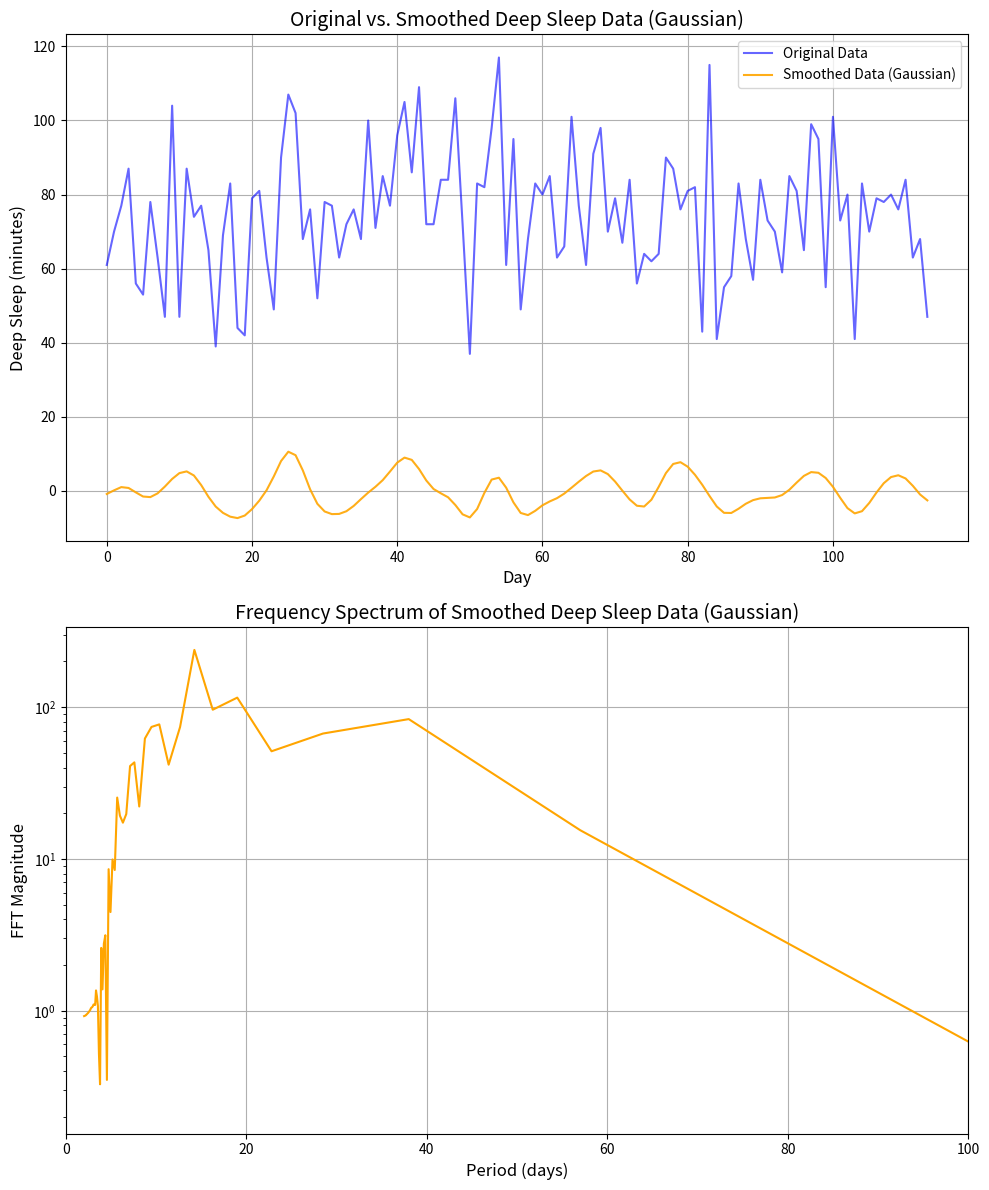

Reproduce this figure in Python.
import numpy as np
import matplotlib.pyplot as plt
from scipy.ndimage import gaussian_filter

# Deep sleep data (in minutes per day)
deep_sleep_data = np.array([
    61, 70, 77, 87, 56, 53, 78, 63, 47, 104, 47, 87, 74, 77, 65, 39, 69, 83, 44, 42, 79,
    81, 63, 49, 90, 107, 102, 68, 76, 52, 78, 77, 63, 72, 76, 68, 100, 71, 85, 77, 96, 105,
    86, 109, 72, 72, 84, 84, 106, 72, 37, 83, 82, 98, 117, 61, 95, 49, 68, 83, 80, 85, 63, 
    66, 101, np.nan, 77, 61, 91, 98, 70, np.nan, 79, 67, 84, 56, 64, 62, 64, 90, 87, np.nan,
    76, 81, 82, 43, 115, 41, 55, 58, 83, 68, 57, 84, 73, 70, 59, 85, 81, 65, 99, 95, 55, 
    101, 73, 80, 41, 83, 70, 79, 78, 80, 76, 84, 63, 68, 47
])

# Remove NaN values for the FFT calculation
cleaned_data = deep_sleep_data[~np.isnan(deep_sleep_data)]

# Get days as x-axis
x_vals = np.arange(len(cleaned_data))  # Days

# Polynomial fit of degree 6 (detrending the data)
coeffs = np.polyfit(x_vals, cleaned_data, 6)
polynomial_fit = np.polyval(coeffs, x_vals)

# Detrend the data by subtracting the polynomial fit
detrended_data = cleaned_data - polynomial_fit

# Apply Gaussian filter for smoothing (standard deviation of 2 days for smoothing)
smoothed_data_gaussian = gaussian_filter(detrended_data, sigma=2)

# Perform FFT (Fast Fourier Transform) on smoothed data
fft_result_gaussian = np.fft.fft(smoothed_data_gaussian)

# Frequency axis: length of data is the number of days
num_days = len(smoothed_data_gaussian)
frequencies = np.fft.fftfreq(num_days)

# We are only interested in the positive frequencies (real part of the FFT)
positive_frequencies = frequencies[:num_days // 2]
fft_magnitude_gaussian = np.abs(fft_result_gaussian)[:num_days // 2]

# Convert frequencies to periods (in days)
periods_in_days = 1 / positive_frequencies

# Set up the figure with two subplots for Gaussian smoothing
fig, axes = plt.subplots(2, 1, figsize=(10, 12))

# First subplot: Original data vs. Gaussian smoothed data
axes[0].plot(x_vals, cleaned_data, label="Original Data", color='blue', alpha=0.6)
axes[0].plot(x_vals, smoothed_data_gaussian, label="Smoothed Data (Gaussian)", color='orange', alpha=0.9)
axes[0].set_title("Original vs. Smoothed Deep Sleep Data (Gaussian)", fontsize=14)
axes[0].set_xlabel("Day", fontsize=12)
axes[0].set_ylabel("Deep Sleep (minutes)", fontsize=12)
axes[0].legend(loc='upper right')
axes[0].grid(True)

# Second subplot: FFT of the smoothed data (Gaussian)
axes[1].plot(periods_in_days, fft_magnitude_gaussian, color='orange')
axes[1].set_title("Frequency Spectrum of Smoothed Deep Sleep Data (Gaussian)", fontsize=14)
axes[1].set_xlabel("Period (days)", fontsize=12)
axes[1].set_ylabel("FFT Magnitude", fontsize=12)
axes[1].set_xlim(0, 100)  # Show up to 100 days in the period range (for monthly trends)
axes[1].set_yscale('log')  # Log scale to see all magnitudes
axes[1].grid(True)

plt.tight_layout()  # Adjust subplots to fit neatly
plt.show()